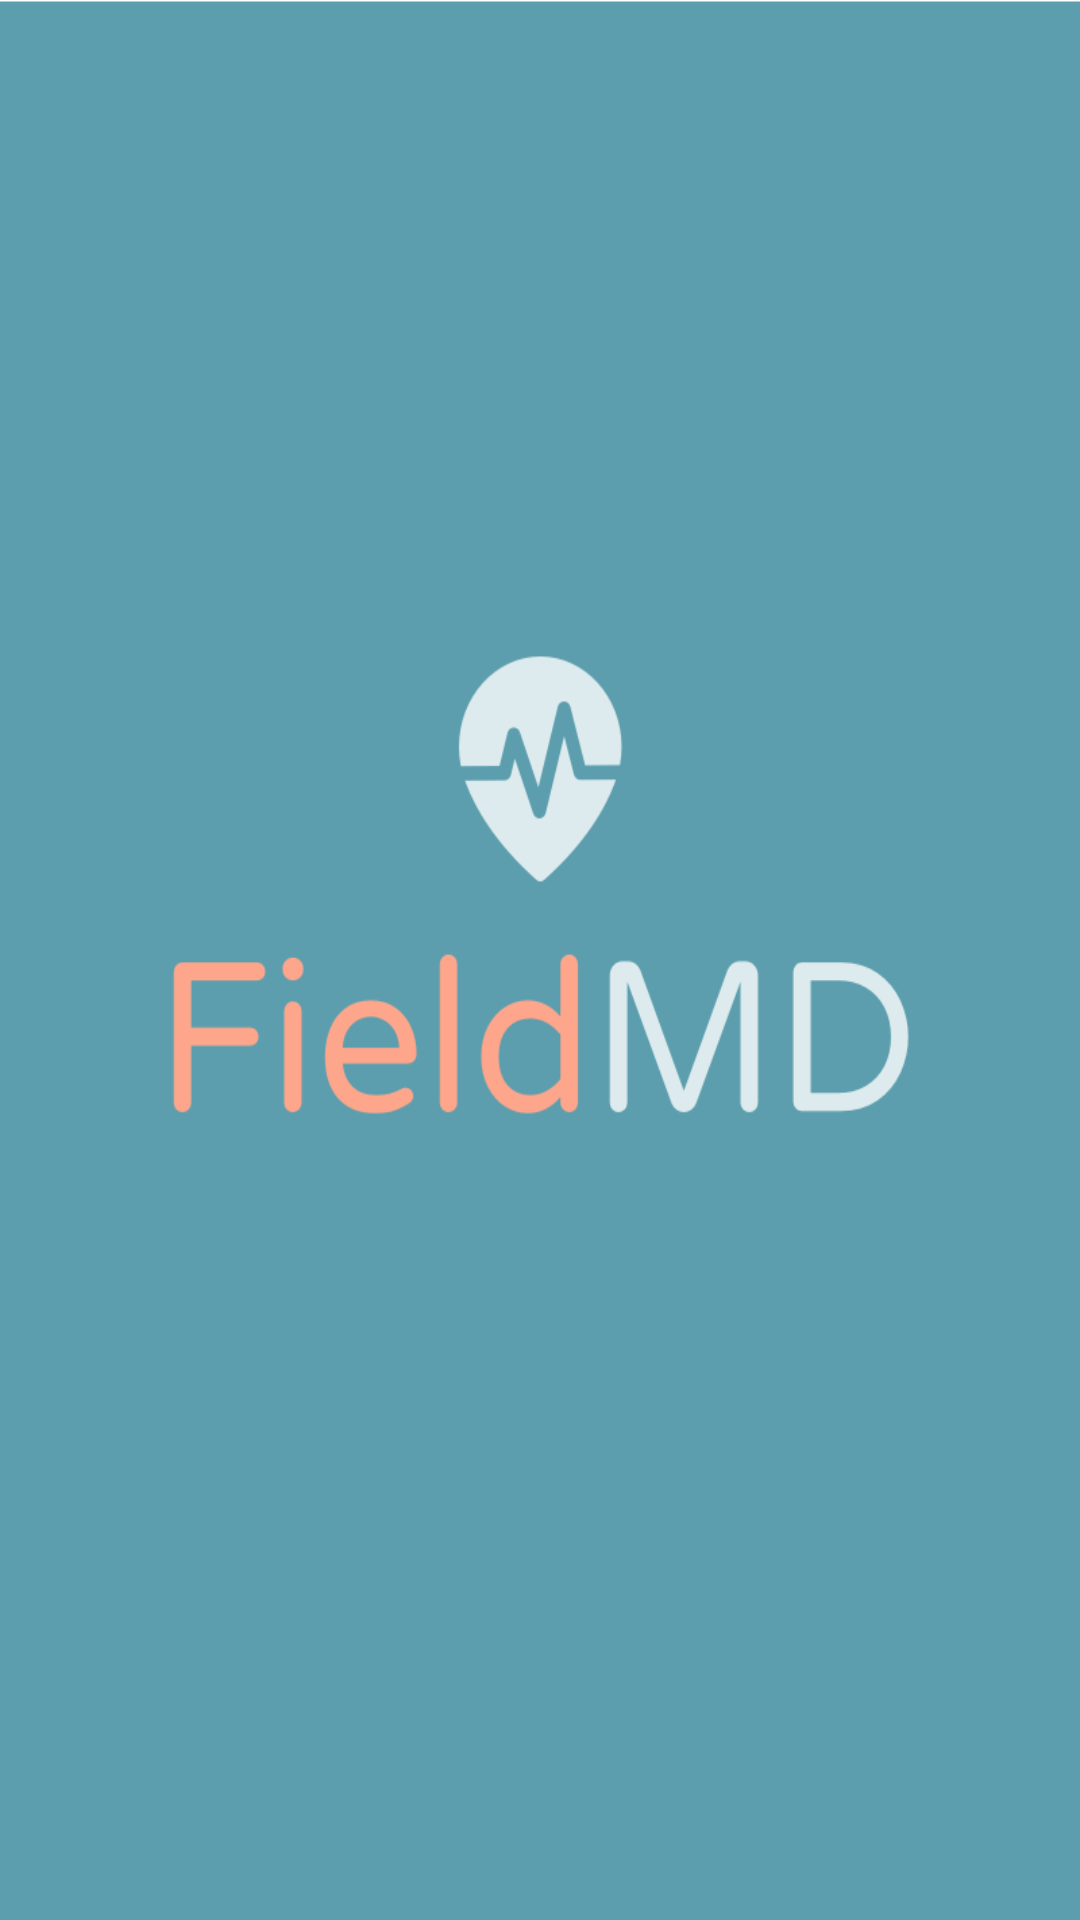

Produce the Android XML layout that renders to this screen, including the resource entries it uses.
<!-- AndroidManifest.xml: activity theme AppTheme.Launcher -->
<!-- res/layout/activity_main.xml -->
<?xml version="1.0" encoding="utf-8"?>
<LinearLayout
    xmlns:android="http://schemas.android.com/apk/res/android"
    android:paddingLeft="16dp"
    android:paddingRight="16dp"
    android:paddingTop="16dp"
    android:orientation="vertical"
    android:layout_width="match_parent"
    android:layout_height="match_parent">

</LinearLayout>
<!-- resources referenced by this layout -->
<resources>
  <style name="AppTheme.Launcher">
      <item name="android:windowBackground">@drawable/splash_screen</item>
      
      
      </style>
  <!-- drawable splash_screen: png bitmap (drawable, 41650 bytes) -->
</resources>
